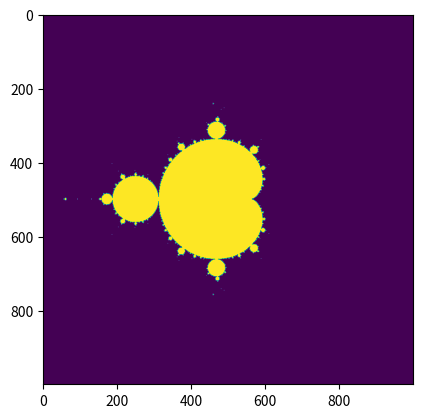

The script that saved this image:
from numpy import linspace, meshgrid, vectorize
import matplotlib.pyplot as plt


# Set these higher for increased accuracy
N_MAX = 1000
TOL = 1e16

def func(c):
    return lambda z: z**2 + c
def is_bounded(c):
    f = func(c)

    z = 0
    for _ in range(N_MAX):
        z = f(z)
        if abs(z) > TOL:
            return False
    return True



# Set this higher for increased resolution
GRID_SIZE = 1000

X, Y = meshgrid(linspace(-2, +2, GRID_SIZE), linspace(-2, +2, GRID_SIZE))
Z = vectorize(is_bounded)(X + 1j*Y)

fig, ax = plt.subplots()
ax.imshow(Z)
fig.savefig('mandelbrot.png')